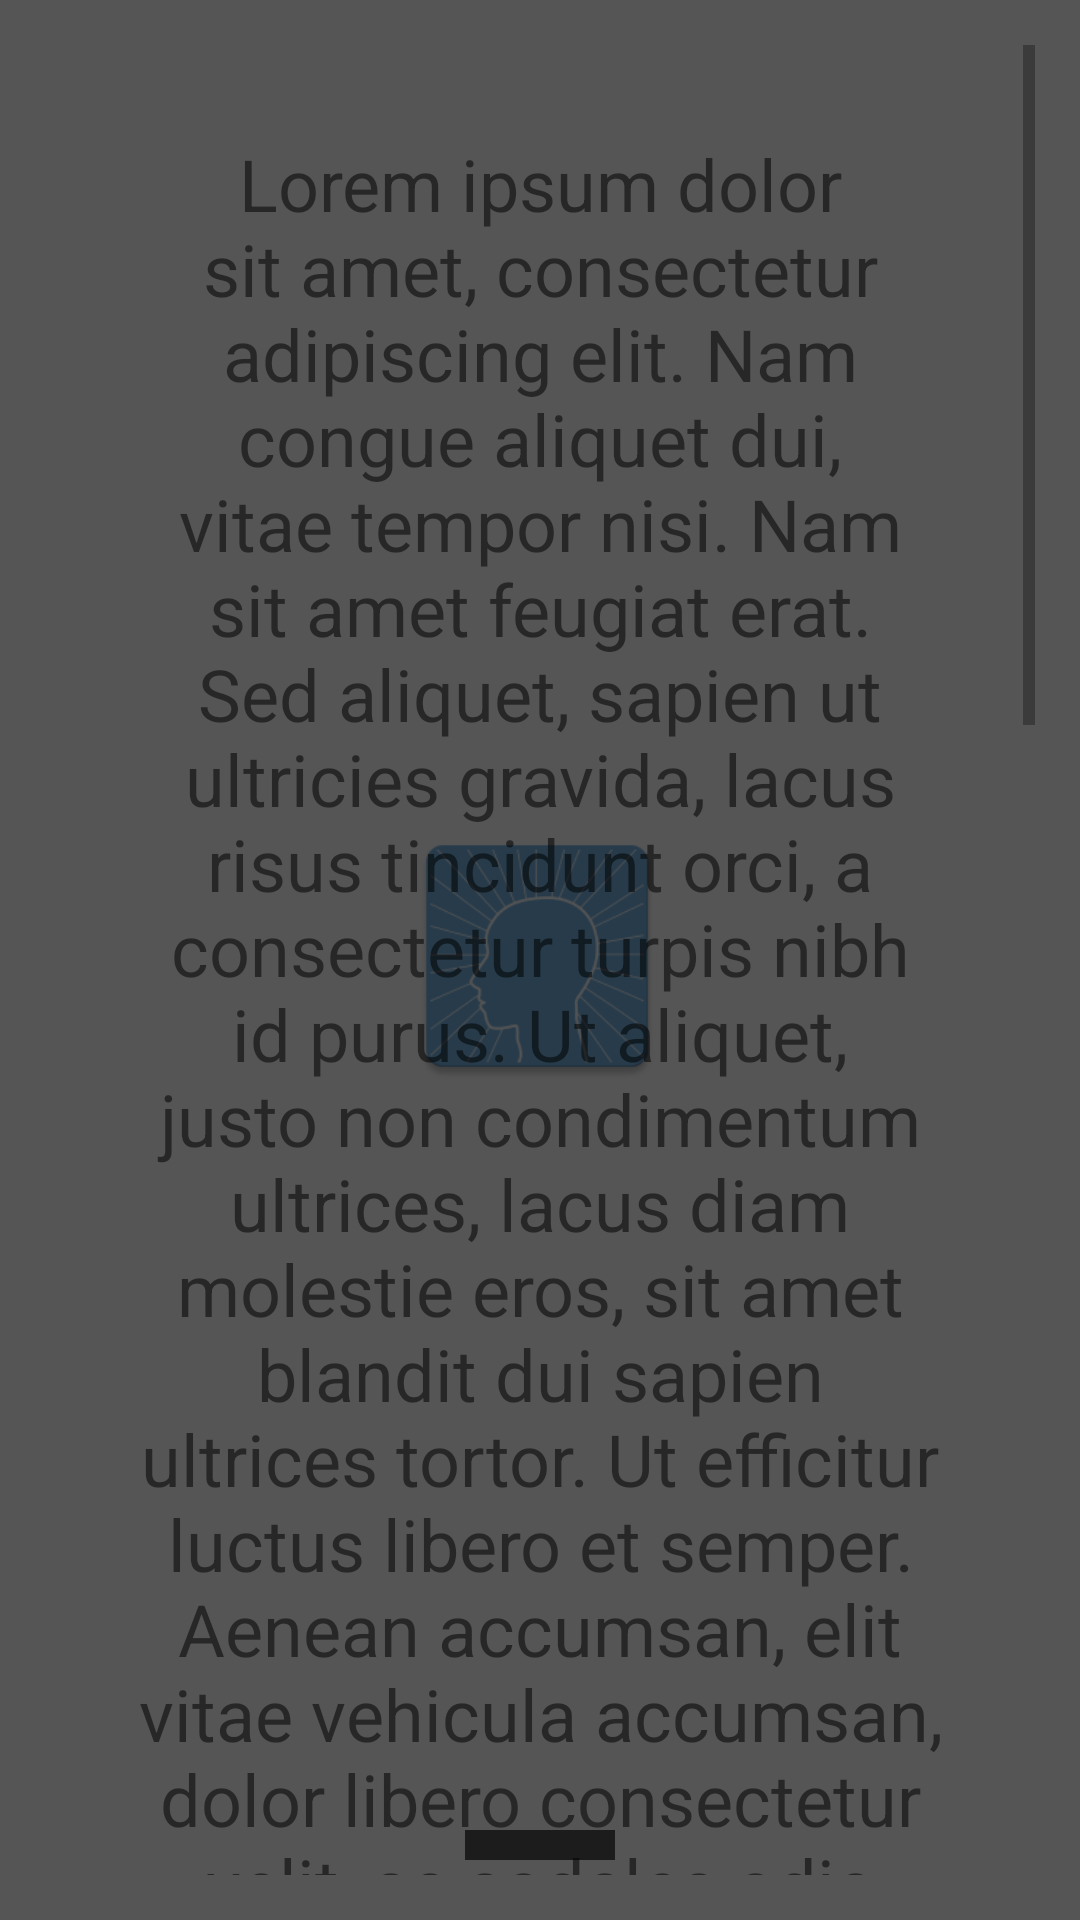

Here is an Android app screen rendered from its layout file. Give the layout XML and the strings, colors and styles it references.
<!-- AndroidManifest.xml: application theme BlankTheme -->
<!-- res/layout/scrollable_question_view.xml -->
<?xml version="1.0" encoding="utf-8"?>
<FrameLayout xmlns:android="http://schemas.android.com/apk/res/android"
    android:layout_height="match_parent"
    android:layout_width="match_parent">
    <View
        android:id="@+id/transparent_background"
        android:layout_height="match_parent"
        android:layout_width="match_parent"
        android:background="#aa000000"/>

    <FrameLayout
        android:layout_width="match_parent"
        android:layout_height="match_parent">
        <ScrollView
            android:layout_width="match_parent"
            android:layout_height="match_parent"
            android:background="?attr/quizbackground"
            android:padding="15dp">
            <TextView
                android:id="@+id/scrollableQuestionTextView"
                android:layout_width="match_parent"
                android:layout_height="wrap_content"
                android:padding="30dp"
                android:text="@string/quiz_text_ll"
                android:gravity="center_horizontal"
                android:textSize="24sp"/>
        </ScrollView>

        <View
            android:id="@+id/exitSlider"
            android:layout_width="50dp"
            android:layout_height="10dp"
            android:layout_marginBottom="20dp"
            android:background="#aa000000"
            android:layout_gravity="bottom|center_horizontal"/>
    </FrameLayout>
</FrameLayout>
<!-- resources referenced by this layout -->
<resources>
  <string name="quiz_text_ll">Lorem ipsum dolor sit amet, consectetur adipiscing elit. Nam congue aliquet dui, vitae tempor nisi. Nam sit amet feugiat erat. Sed aliquet, sapien ut ultricies gravida, lacus risus tincidunt orci, a consectetur turpis nibh id purus. Ut aliquet, justo non condimentum ultrices, lacus diam molestie eros, sit amet blandit dui sapien ultrices tortor. Ut efficitur luctus libero et semper. Aenean accumsan, elit vitae vehicula accumsan, dolor libero consectetur velit, ac sodales odio tellus sit amet tortor. Vivamus lectus nisi, rutrum ut blandit in, volutpat et libero. Aliquam varius, nulla venenatis varius congue, lorem justo varius leo, a consequat risus urna. Lorem ipsum dolor sit amet, consectetur adipiscing elit. Nam congue aliquet dui, vitae tempor nisi. Nam sit amet feugiat erat. Sed aliquet, sapien ut ultricies gravida, lacus risus tincidunt orci, a consectetur turpis nibh id purus. Ut aliquet, justo non condimentum ultrices, lacus diam molestie eros, sit amet blandit dui sapien ultrices tortor. Ut efficitur luctus libero et semper. Aenean accumsan, elit vitae vehicula accumsan, dolor libero consectetur velit, ac sodales odio tellus sit amet tortor. Vivamus lectus nisi, rutrum ut blandit in, volutpat et libero. Aliquam varius, nulla venenatis varius congue, lorem justo varius leo, a consequat risus urna.</string>
  <style name="BlankTheme" parent="Theme.AppCompat.Light.DarkActionBar">
          <item name="android:windowBackground">@drawable/launch_screen</item>
          <item name="android:windowAnimationStyle">@style/WindowAnimationTransition</item>
      </style>
  <!-- drawable launch_screen (drawable) -->
  <?xml version="1.0" encoding="utf-8"?>
  
  <layer-list xmlns:android="http://schemas.android.com/apk/res/android"
      android:opacity="opaque">
      <item android:drawable="@color/white"/>
      <item>
          <bitmap
              android:src="@drawable/launch_no_shadow"
              android:gravity="center"/>
      </item>
  </layer-list>
  <style name="WindowAnimationTransition">
          <item name="android:windowEnterAnimation">@android:anim/fade_in</item>
          <item name="android:windowExitAnimation">@android:anim/fade_out</item>
      </style>
  <color name="white">#FFffffff</color>
  <!-- drawable launch_no_shadow: png bitmap (drawable, 17511 bytes) -->
</resources>
